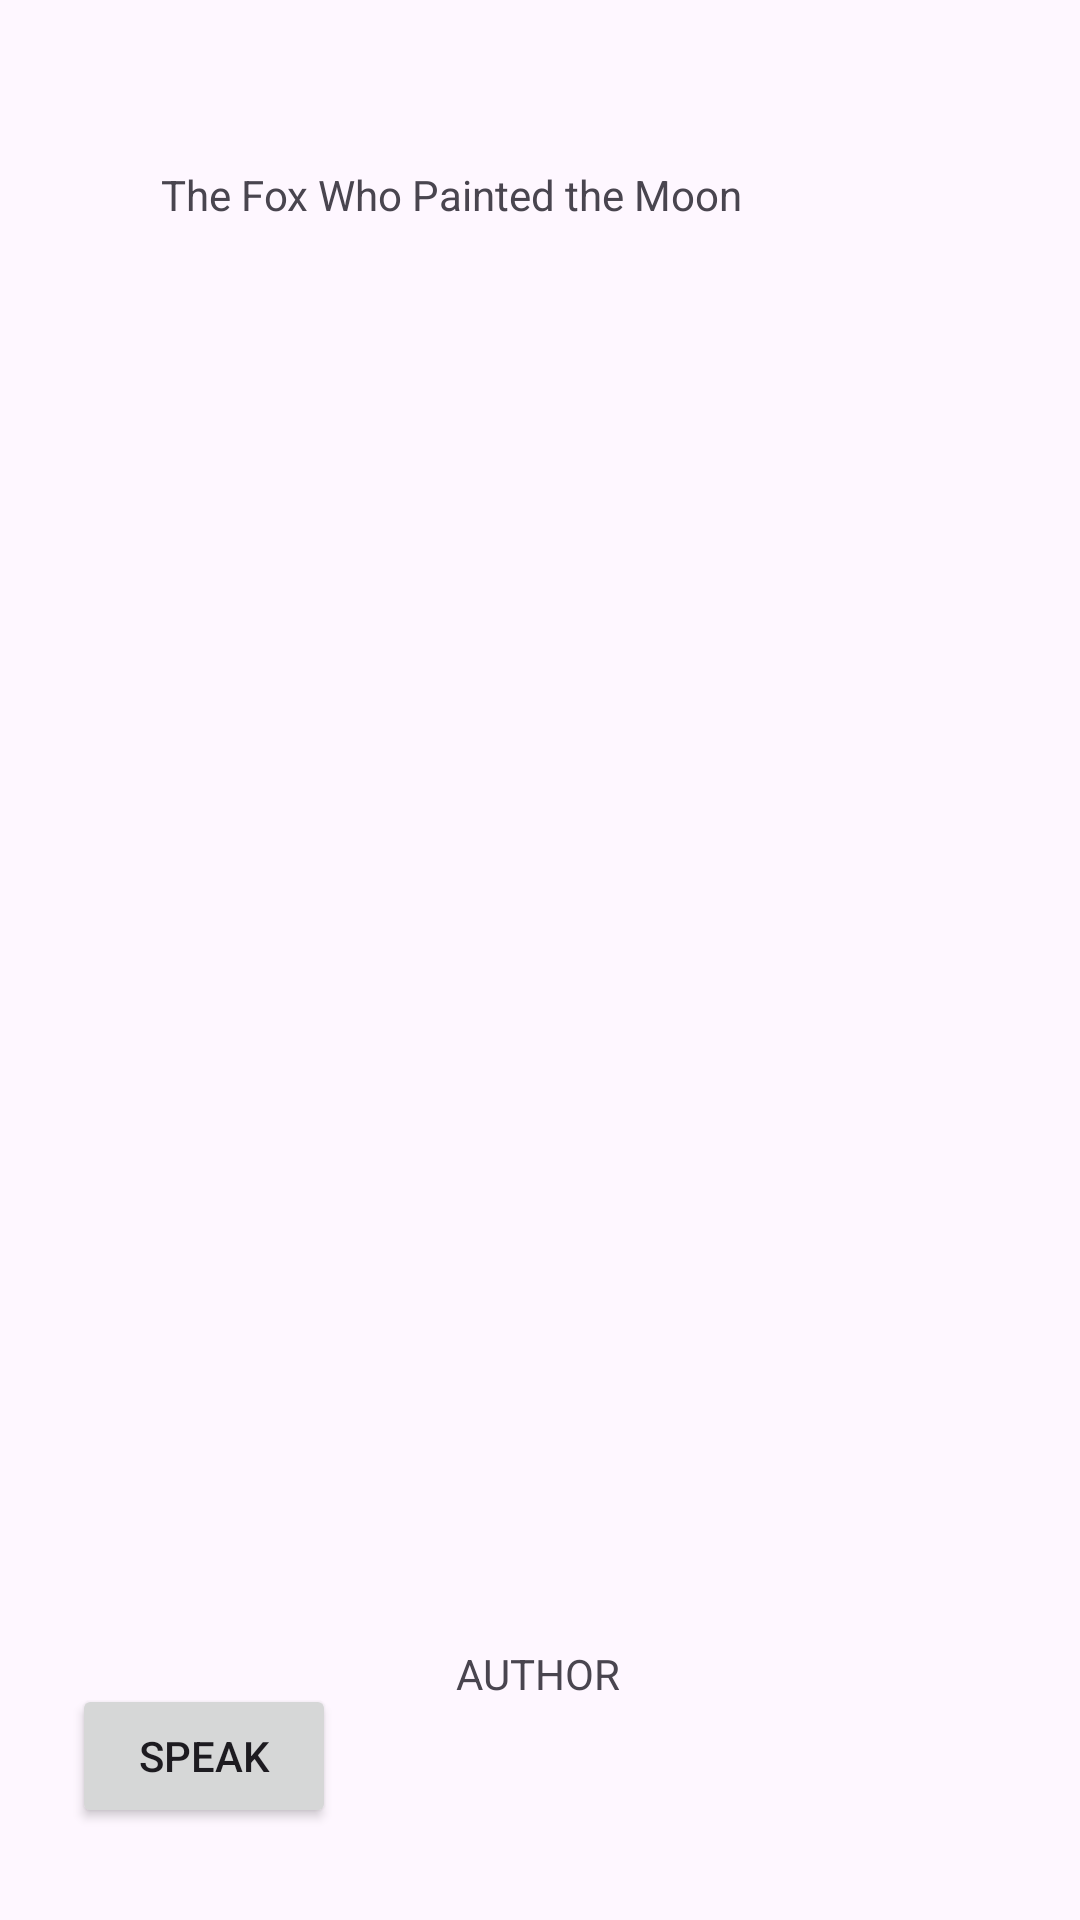

Reconstruct the res/layout file that produces this screen, plus the resources it refers to.
<!-- AndroidManifest.xml: application theme Theme.Appalaktiki -->
<!-- res/layout/activity_story4.xml -->
<?xml version="1.0" encoding="utf-8"?>
<androidx.constraintlayout.widget.ConstraintLayout xmlns:android="http://schemas.android.com/apk/res/android"
    xmlns:app="http://schemas.android.com/apk/res-auto"
    xmlns:tools="http://schemas.android.com/tools"
    android:id="@+id/main"
    android:layout_width="match_parent"
    android:layout_height="match_parent"
    tools:context=".story4">
    <TextView
        android:id="@+id/textView"
        android:layout_width="252dp"
        android:layout_height="33dp"
        android:text="@string/story4"
        app:layout_constraintBottom_toBottomOf="parent"
        app:layout_constraintEnd_toEndOf="parent"
        app:layout_constraintHorizontal_bias="0.498"
        app:layout_constraintStart_toStartOf="parent"
        app:layout_constraintTop_toTopOf="parent"
        app:layout_constraintVertical_bias="0.091" />

    <TextView
        android:id="@+id/textView3"
        android:layout_width="wrap_content"
        android:layout_height="wrap_content"
        android:text=""
        app:layout_constraintBottom_toBottomOf="parent"
        app:layout_constraintEnd_toEndOf="parent"
        app:layout_constraintHorizontal_bias="0.498"
        app:layout_constraintStart_toStartOf="parent"
        app:layout_constraintTop_toTopOf="parent"
        app:layout_constraintVertical_bias="0.924" />

    <ImageView
        android:id="@+id/imageView"
        android:layout_width="380dp"
        android:layout_height="250dp"
        app:layout_constraintBottom_toBottomOf="parent"
        app:layout_constraintEnd_toEndOf="parent"
        app:layout_constraintHorizontal_bias="0.161"
        app:layout_constraintStart_toStartOf="parent"
        app:layout_constraintTop_toTopOf="parent"
        app:layout_constraintVertical_bias="0.216"
        app:srcCompat="@drawable/story4" />

    <TextView
        android:id="@+id/textView4"
        android:layout_width="323dp"
        android:layout_height="198dp"
        android:text=""
        app:layout_constraintBottom_toBottomOf="parent"
        app:layout_constraintEnd_toEndOf="parent"
        app:layout_constraintHorizontal_bias="0.493"
        app:layout_constraintStart_toStartOf="parent"
        app:layout_constraintTop_toTopOf="parent"
        app:layout_constraintVertical_bias="0.73" />

    <Button
        android:id="@+id/button7"
        android:layout_width="wrap_content"
        android:layout_height="wrap_content"
        android:onClick="speak1"
        android:text="@string/speak"
        app:layout_constraintBottom_toBottomOf="parent"
        app:layout_constraintEnd_toEndOf="parent"
        app:layout_constraintHorizontal_bias="0.088"
        app:layout_constraintStart_toStartOf="parent"
        app:layout_constraintTop_toTopOf="parent"
        app:layout_constraintVertical_bias="0.948" />

    <TextView
        android:id="@+id/textView20"
        android:layout_width="wrap_content"
        android:layout_height="wrap_content"
        android:text="@string/author"
        app:layout_constraintBottom_toBottomOf="parent"
        app:layout_constraintEnd_toEndOf="parent"
        app:layout_constraintHorizontal_bias="0.498"
        app:layout_constraintStart_toStartOf="parent"
        app:layout_constraintTop_toTopOf="parent"
        app:layout_constraintVertical_bias="0.883" />
</androidx.constraintlayout.widget.ConstraintLayout>
<!-- resources referenced by this layout -->
<resources>
  <string name="author" translatable="false">AUTHOR</string>
  <string name="speak" translatable="false">SPEAK</string>
  <string name="story4" translatable="false">The Fox Who Painted the Moon</string>
  <style name="Theme.Appalaktiki" parent="Base.Theme.Appalaktiki" />
  <style name="Base.Theme.Appalaktiki" parent="Theme.Material3.DayNight.NoActionBar">
          
          
      </style>
</resources>
